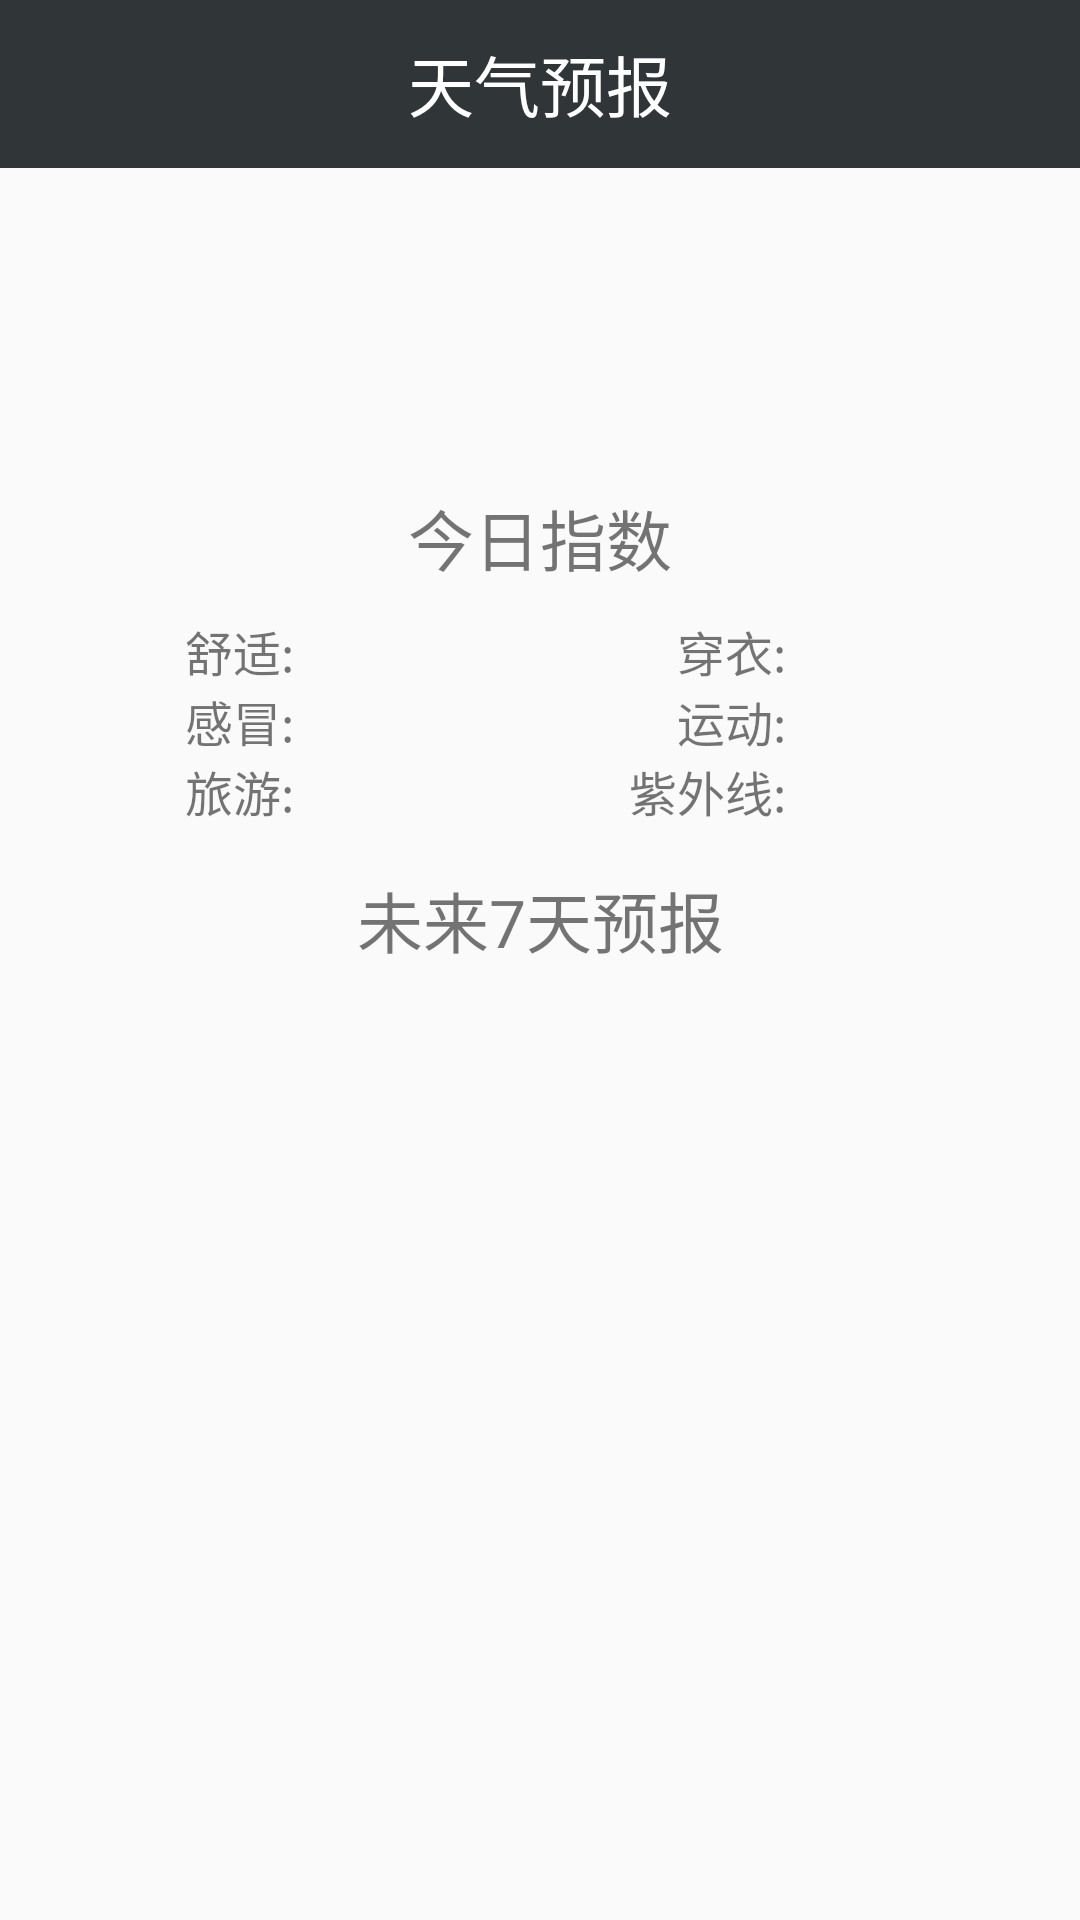

Produce the Android XML layout that renders to this screen, including the resource entries it uses.
<!-- AndroidManifest.xml: application theme AppTheme -->
<!-- res/layout/weather_layout.xml -->
<?xml version="1.0" encoding="utf-8"?>
<RelativeLayout xmlns:android="http://schemas.android.com/apk/res/android"
    android:layout_width="match_parent"
    android:layout_height="match_parent">

    <android.support.v7.widget.Toolbar
        android:id="@+id/id_toolbar"
        android:layout_width="match_parent"
        android:layout_height="?attr/actionBarSize"
        android:background="@color/colorPrimary">

        <TextView
            android:layout_width="wrap_content"
            android:layout_height="wrap_content"
            android:textSize="22sp"
            android:layout_gravity="center"
            android:textColor="@color/colorWhite"
            android:text="@string/title" />

    </android.support.v7.widget.Toolbar>

    <ScrollView xmlns:android="http://schemas.android.com/apk/res/android"
        android:id="@+id/content"
        android:layout_width="match_parent"
        android:layout_height="match_parent"
        android:layout_below="@id/id_toolbar">

        <LinearLayout
            android:layout_width="match_parent"
            android:layout_height="wrap_content"
            android:orientation="vertical"
            android:padding="16dp">

            <RelativeLayout
                android:layout_width="wrap_content"
                android:layout_height="wrap_content"
                android:id="@+id/view">

                <TextView
                    android:id="@+id/time"
                    android:layout_width="match_parent"
                    android:layout_height="wrap_content" />

                <TextView
                    android:id="@+id/city"
                    android:layout_width="match_parent"
                    android:layout_height="wrap_content"
                    android:layout_below="@id/time"
                    android:textSize="30sp" />

                <TextView
                    android:id="@+id/tmp"
                    android:layout_width="wrap_content"
                    android:layout_height="wrap_content"
                    android:layout_alignParentRight="true"
                    android:textSize="20sp" />

                <TextView
                    android:id="@+id/cond"
                    android:layout_width="wrap_content"
                    android:layout_height="wrap_content"
                    android:layout_alignParentRight="true"
                    android:layout_below="@id/tmp"
                    android:textSize="20sp" />

                <TextView
                    android:id="@+id/wind"
                    android:layout_width="wrap_content"
                    android:layout_height="wrap_content"
                    android:layout_alignParentRight="true"
                    android:layout_below="@id/cond"
                    android:textSize="20sp" />

                <LinearLayout
                    android:layout_width="match_parent"
                    android:layout_height="wrap_content"
                    android:layout_below="@id/wind"
                    android:layout_marginTop="10dp"
                    android:orientation="vertical">

                    <TextView
                        android:layout_width="match_parent"
                        android:layout_height="wrap_content"
                        android:gravity="center_horizontal"
                        android:text="@string/suggestion"
                        android:textSize="22sp" />

                    <LinearLayout
                        android:layout_width="match_parent"
                        android:layout_height="wrap_content"
                        android:layout_marginTop="10dp"
                        android:orientation="horizontal">

                        <TextView
                            android:layout_width="match_parent"
                            android:layout_height="wrap_content"
                            android:layout_weight="1"
                            android:gravity="right"
                            android:text="@string/comf"
                            android:textSize="16sp" />

                        <TextView
                            android:id="@+id/comf"
                            android:layout_width="match_parent"
                            android:layout_height="wrap_content"
                            android:layout_weight="1"
                            android:gravity="left"
                            android:textSize="16sp" />

                        <TextView
                            android:layout_width="match_parent"
                            android:layout_height="wrap_content"
                            android:layout_weight="1"
                            android:gravity="right"
                            android:text="@string/drsg"
                            android:textSize="16sp" />

                        <TextView
                            android:id="@+id/drsg"
                            android:layout_width="match_parent"
                            android:layout_height="wrap_content"
                            android:layout_weight="1"
                            android:gravity="left"
                            android:textSize="16sp" />
                    </LinearLayout>

                    <LinearLayout
                        android:layout_width="match_parent"
                        android:layout_height="wrap_content"
                        android:orientation="horizontal">

                        <TextView
                            android:layout_width="match_parent"
                            android:layout_height="wrap_content"
                            android:layout_weight="1"
                            android:gravity="right"
                            android:text="@string/flu"
                            android:textSize="16sp" />

                        <TextView
                            android:id="@+id/flu"
                            android:layout_width="match_parent"
                            android:layout_height="wrap_content"
                            android:layout_weight="1"
                            android:gravity="left"
                            android:textSize="16sp" />

                        <TextView
                            android:layout_width="match_parent"
                            android:layout_height="wrap_content"
                            android:layout_weight="1"
                            android:gravity="right"
                            android:text="@string/sport"
                            android:textSize="16sp" />

                        <TextView
                            android:id="@+id/sport"
                            android:layout_width="match_parent"
                            android:layout_height="wrap_content"
                            android:layout_weight="1"
                            android:gravity="left"
                            android:textSize="16sp" />
                    </LinearLayout>

                    <LinearLayout
                        android:layout_width="match_parent"
                        android:layout_height="wrap_content"
                        android:orientation="horizontal">

                        <TextView
                            android:layout_width="match_parent"
                            android:layout_height="wrap_content"
                            android:layout_weight="1"
                            android:gravity="right"
                            android:text="@string/trav"
                            android:textSize="16sp" />

                        <TextView
                            android:id="@+id/trav"
                            android:layout_width="match_parent"
                            android:layout_height="wrap_content"
                            android:layout_weight="1"
                            android:gravity="left"
                            android:textSize="16sp" />

                        <TextView
                            android:layout_width="match_parent"
                            android:layout_height="wrap_content"
                            android:layout_weight="1"
                            android:gravity="right"
                            android:text="@string/uv"
                            android:textSize="16sp" />

                        <TextView
                            android:id="@+id/uv"
                            android:layout_width="match_parent"
                            android:layout_height="wrap_content"
                            android:layout_weight="1"
                            android:gravity="left"
                            android:textSize="16sp" />
                    </LinearLayout>

                </LinearLayout>
            </RelativeLayout>

            <LinearLayout
                android:layout_width="match_parent"
                android:layout_height="wrap_content"
                android:layout_marginTop="15dp"
                android:orientation="vertical">

                <TextView
                    android:id="@+id/daily_forecast"
                    android:layout_width="match_parent"
                    android:layout_height="wrap_content"
                    android:gravity="center_horizontal"
                    android:text="@string/daily_title"
                    android:textSize="22sp" />

                <TextView
                    android:id="@+id/future1"
                    android:layout_width="match_parent"
                    android:layout_height="wrap_content"
                    android:layout_marginTop="10dp"
                    android:textSize="16sp" />

                <TextView
                    android:id="@+id/future2"
                    android:layout_width="match_parent"
                    android:layout_height="wrap_content"
                    android:textSize="16sp" />

                <TextView
                    android:id="@+id/future3"
                    android:layout_width="match_parent"
                    android:layout_height="wrap_content"
                    android:textSize="16sp" />

                <TextView
                    android:id="@+id/future4"
                    android:layout_width="match_parent"
                    android:layout_height="wrap_content"
                    android:textSize="16sp" />

                <TextView
                    android:id="@+id/future5"
                    android:layout_width="match_parent"
                    android:layout_height="wrap_content"
                    android:textSize="16sp" />

                <TextView
                    android:id="@+id/future6"
                    android:layout_width="match_parent"
                    android:layout_height="wrap_content"
                    android:textSize="16sp" />

                <TextView
                    android:id="@+id/future7"
                    android:layout_width="match_parent"
                    android:layout_height="wrap_content"
                    android:textSize="16sp" />
            </LinearLayout>
        </LinearLayout>

    </ScrollView>
</RelativeLayout>
<!-- resources referenced by this layout -->
<resources>
  <color name="colorPrimary">#303537</color>
  <color name="colorWhite">#FFFFFF</color>
  <string name="comf">舒适:</string>
  <string name="daily_title">未来7天预报</string>
  <string name="drsg">穿衣:</string>
  <string name="flu">感冒:</string>
  <string name="sport">运动:</string>
  <string name="suggestion">今日指数</string>
  <string name="title">天气预报</string>
  <string name="trav">旅游:</string>
  <string name="uv">紫外线:</string>
  <style name="AppTheme" parent="Theme.AppCompat.Light.DarkActionBar">
          
      </style>
</resources>
